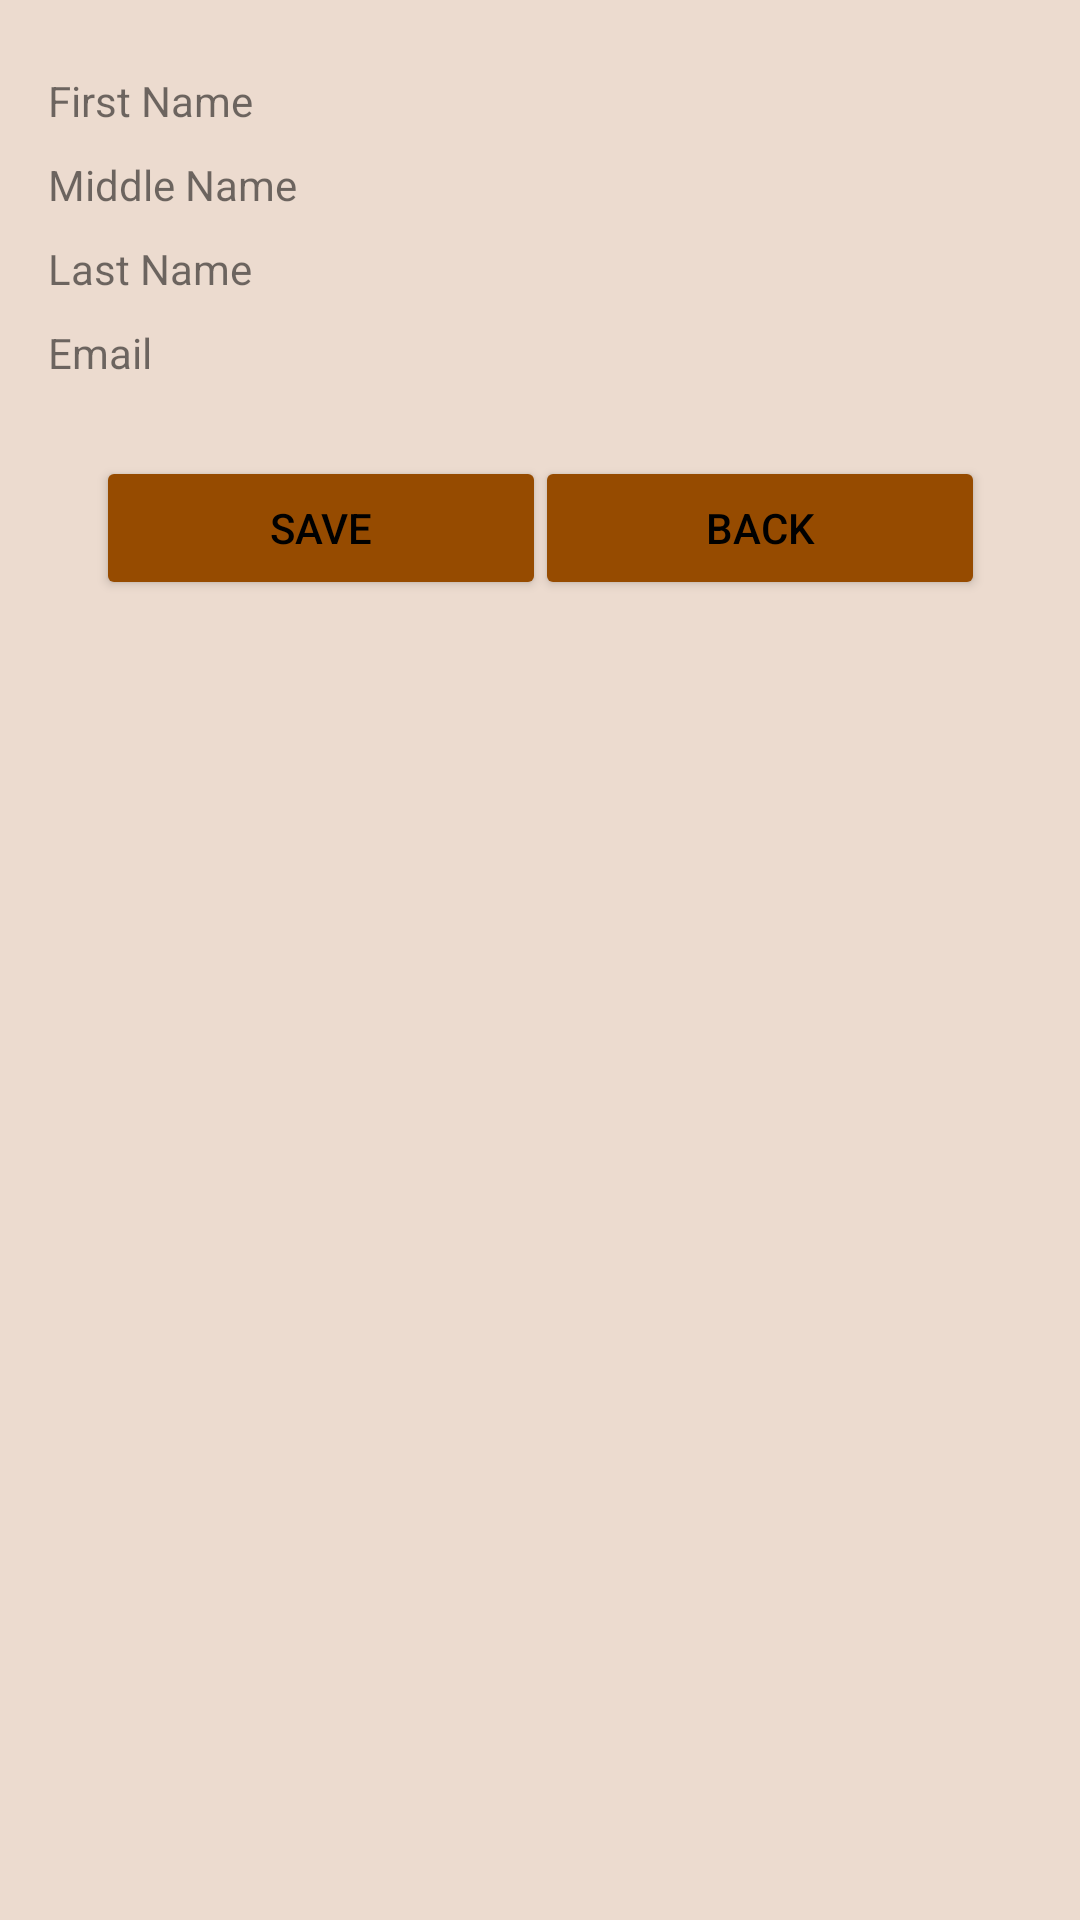

This screen was rendered from an Android layout file. Write that file and the resources it references.
<!-- AndroidManifest.xml: application theme Theme.FirstPhone -->
<!-- res/layout/activity_review_info.xml -->
<?xml version="1.0" encoding="utf-8"?>
<androidx.constraintlayout.widget.ConstraintLayout xmlns:android="http://schemas.android.com/apk/res/android"
    xmlns:app="http://schemas.android.com/apk/res-auto"
    xmlns:tools="http://schemas.android.com/tools"
    android:id="@+id/main"
    android:layout_width="match_parent"
    android:layout_height="match_parent"
    tools:context=".ReviewInfo"
    android:background="@color/firstScreen_bg">

    <TextView
        android:id="@+id/textView"
        android:layout_width="wrap_content"
        android:layout_height="20sp"
        android:layout_marginStart="16dp"
        android:layout_marginTop="24dp"
        android:layout_marginEnd="8dp"
        android:text="@string/app_first_name"
        app:layout_constraintEnd_toStartOf="@+id/tvFirstName"
        app:layout_constraintStart_toStartOf="parent"
        app:layout_constraintTop_toTopOf="parent" />

    <TextView
        android:id="@+id/textView2"
        android:layout_width="wrap_content"
        android:layout_height="20sp"
        android:layout_marginStart="16dp"
        android:layout_marginTop="8dp"
        android:layout_marginEnd="8dp"
        android:text="@string/app_middle_name"
        app:layout_constraintEnd_toStartOf="@+id/tvMiddleName"
        app:layout_constraintStart_toStartOf="parent"
        app:layout_constraintTop_toBottomOf="@+id/textView" />

    <TextView
        android:id="@+id/textView3"
        android:layout_width="wrap_content"
        android:layout_height="20sp"
        android:layout_marginStart="16dp"
        android:layout_marginTop="8dp"
        android:layout_marginEnd="8dp"
        android:text="@string/app_last_name"
        app:layout_constraintEnd_toStartOf="@+id/tvLastName"
        app:layout_constraintStart_toStartOf="parent"
        app:layout_constraintTop_toBottomOf="@+id/textView2" />

    <TextView
        android:id="@+id/textView4"
        android:layout_width="wrap_content"
        android:layout_height="20sp"
        android:layout_marginStart="16dp"
        android:layout_marginTop="8dp"
        android:layout_marginEnd="8dp"
        android:text="@string/app_email"
        app:layout_constraintEnd_toStartOf="@+id/tvEmail"
        app:layout_constraintStart_toStartOf="parent"
        app:layout_constraintTop_toBottomOf="@+id/textView3" />

    <TextView
        android:id="@+id/tvFirstName"
        android:layout_width="0dp"
        android:layout_height="20sp"
        android:layout_marginEnd="16dp"
        android:text=""
        app:layout_constraintEnd_toEndOf="parent"
        app:layout_constraintStart_toEndOf="@+id/textView"
        app:layout_constraintTop_toTopOf="@+id/textView" />

    <TextView
        android:id="@+id/tvMiddleName"
        android:layout_width="0dp"
        android:layout_height="20sp"
        android:layout_marginEnd="16dp"
        android:text=""
        app:layout_constraintEnd_toEndOf="parent"
        app:layout_constraintStart_toEndOf="@+id/textView2"
        app:layout_constraintTop_toTopOf="@+id/textView2" />

    <TextView
        android:id="@+id/tvLastName"
        android:layout_width="0dp"
        android:layout_height="20sp"
        android:layout_marginEnd="16dp"
        android:text=""
        app:layout_constraintEnd_toEndOf="parent"
        app:layout_constraintStart_toEndOf="@+id/textView3"
        app:layout_constraintTop_toTopOf="@+id/textView3" />

    <TextView
        android:id="@+id/tvEmail"
        android:layout_width="0dp"
        android:layout_height="20sp"
        android:layout_marginEnd="16dp"
        android:text=""
        app:layout_constraintEnd_toEndOf="parent"
        app:layout_constraintStart_toEndOf="@+id/textView4"
        app:layout_constraintTop_toTopOf="@+id/textView4" />

    <Button
        android:id="@+id/btnSave"
        android:layout_width="150sp"
        android:layout_height="wrap_content"
        android:layout_marginStart="32dp"
        android:layout_marginTop="24dp"
        android:text="@string/app_save"
        app:layout_constraintStart_toStartOf="parent"
        app:layout_constraintTop_toBottomOf="@+id/textView4"
        android:backgroundTint="@color/firstScreen_success"
        android:textColor="@color/black"/>

    <Button
        android:id="@+id/btnSignBack"
        android:layout_width="150sp"
        android:layout_height="wrap_content"
        android:layout_marginEnd="32dp"
        android:text="@string/app_back"
        app:layout_constraintEnd_toEndOf="parent"
        app:layout_constraintHorizontal_bias="0.957"
        app:layout_constraintStart_toEndOf="@+id/btnSave"
        app:layout_constraintTop_toTopOf="@+id/btnSave"
        android:backgroundTint="@color/firstScreen_success"
        android:textColor="@color/black"/>
</androidx.constraintlayout.widget.ConstraintLayout>
<!-- resources referenced by this layout -->
<resources>
  <color name="black">#FF000000</color>
  <color name="firstScreen_bg">#ECDBCF</color>
  <color name="firstScreen_success">#964B00</color>
  <string name="app_back">BACK</string>
  <string name="app_email">Email</string>
  <string name="app_first_name">First Name</string>
  <string name="app_last_name">Last Name</string>
  <string name="app_middle_name">Middle Name</string>
  <string name="app_save">SAVE</string>
  <style name="Theme.FirstPhone" parent="Theme.MaterialComponents.DayNight.DarkActionBar">
          
          <item name="colorPrimary">@color/purple_500</item>
          <item name="colorPrimaryVariant">@color/purple_700</item>
          <item name="colorOnPrimary">@color/white</item>
          
          <item name="colorSecondary">@color/teal_200</item>
          <item name="colorSecondaryVariant">@color/teal_700</item>
          <item name="colorOnSecondary">@color/black</item>
          
          <item name="android:statusBarColor">?attr/colorPrimaryVariant</item>
          
      </style>
  <color name="purple_500">#FF6200EE</color>
  <color name="purple_700">#FF3700B3</color>
  <color name="white">#FFFFFFFF</color>
  <color name="teal_200">#FF03DAC5</color>
  <color name="teal_700">#FF018786</color>
</resources>
